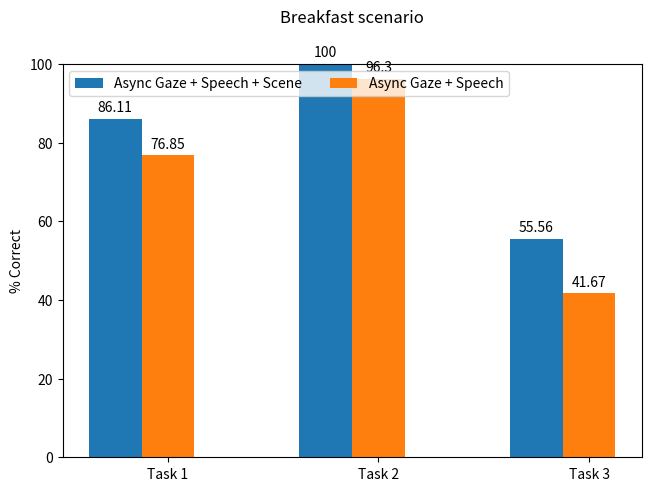
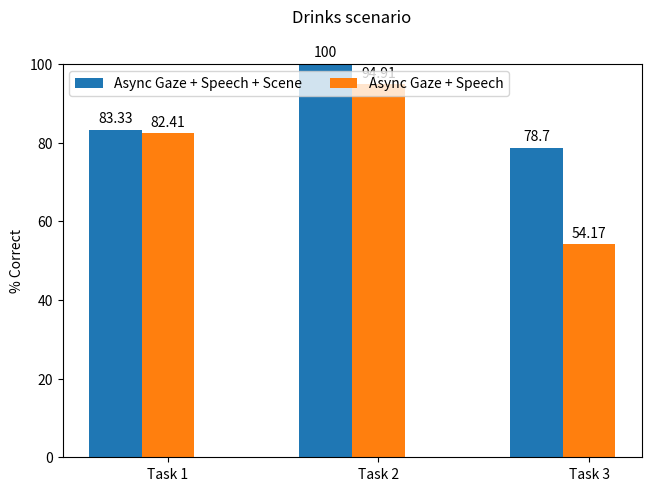

Here is the Python script that generated these plots, in order:
import matplotlib.pyplot as plt

# Data for the table
data_breakfast = [
    ["Task 1", 186, 166],
    ["Task 2", 216, 208],
    ["Task 3", 120, 90]
    ]
data_drink = [
    ["Task 1", 180, 178],
    ["Task 2", 216, 205],
    ["Task 3", 170, 117],
]

number_executions = 216
columns = ["Task", "Async Gaze + Speech + Scene", "Async Gaze + Speech"]
row_labels = ["Breakfast", None, None, "Drink", None, None]  # Merge simulation

import matplotlib.pyplot as plt
import numpy as np

tasks = ("Task 1", "Task 2", "Task 3")

representions_percentage = {
    'Async Gaze + Speech + Scene': (round(data_breakfast[0][1]/number_executions*100.0,2), round(data_breakfast[1][1]/number_executions*100.0,2), round(data_breakfast[2][1]/number_executions*100.0,2)),
    'Async Gaze + Speech': (round(data_breakfast[0][2]/number_executions*100.0,2), round(data_breakfast[1][2]/number_executions*100.0,2), round(data_breakfast[2][2]/number_executions*100.0,2)),
}
x = np.arange(len(tasks))  # the label locations
width = 0.25  # the width of the bars
multiplier = 0

fig, ax = plt.subplots(layout='constrained')

for attribute, measurement in representions_percentage.items():
    offset = width * multiplier
    rects = ax.bar(x + offset, measurement, width, label=attribute)
    ax.bar_label(rects, padding=3)
    multiplier += 1

# Add some text for labels, title and custom x-axis tick labels, etc.
ax.set_ylabel('% Correct')
ax.set_title('Breakfast scenario', pad=30)
ax.set_xticks(x + width, tasks)
ax.legend(loc='upper left', ncols=3)
ax.set_ylim(0, 100)



tasks = ("Task 1", "Task 2", "Task 3")
representions_percentage = {
    'Async Gaze + Speech + Scene': (round(data_drink[0][1]/number_executions*100.0,2), round(data_drink[1][1]/number_executions*100.0,2), round(data_drink[2][1]/number_executions*100.0,2)),
    'Async Gaze + Speech': (round(data_drink[0][2]/number_executions*100.0,2), round(data_drink[1][2]/number_executions*100.0,2), round(data_drink[2][2]/number_executions*100.0,2)),
}

x = np.arange(len(tasks))  # the label locations
width = 0.25  # the width of the bars
multiplier = 0

fig, ax = plt.subplots(layout='constrained')

for attribute, measurement in representions_percentage.items():
    offset = width * multiplier
    rects = ax.bar(x + offset, measurement, width, label=attribute)
    ax.bar_label(rects, padding=3)
    multiplier += 1

# Add some text for labels, title and custom x-axis tick labels, etc.
ax.set_ylabel('% Correct')
ax.set_title('Drinks scenario', pad=30)
ax.set_xticks(x + width, tasks)
ax.legend(loc='upper left', ncols=3)
ax.set_ylim(0, 100)

plt.show()
